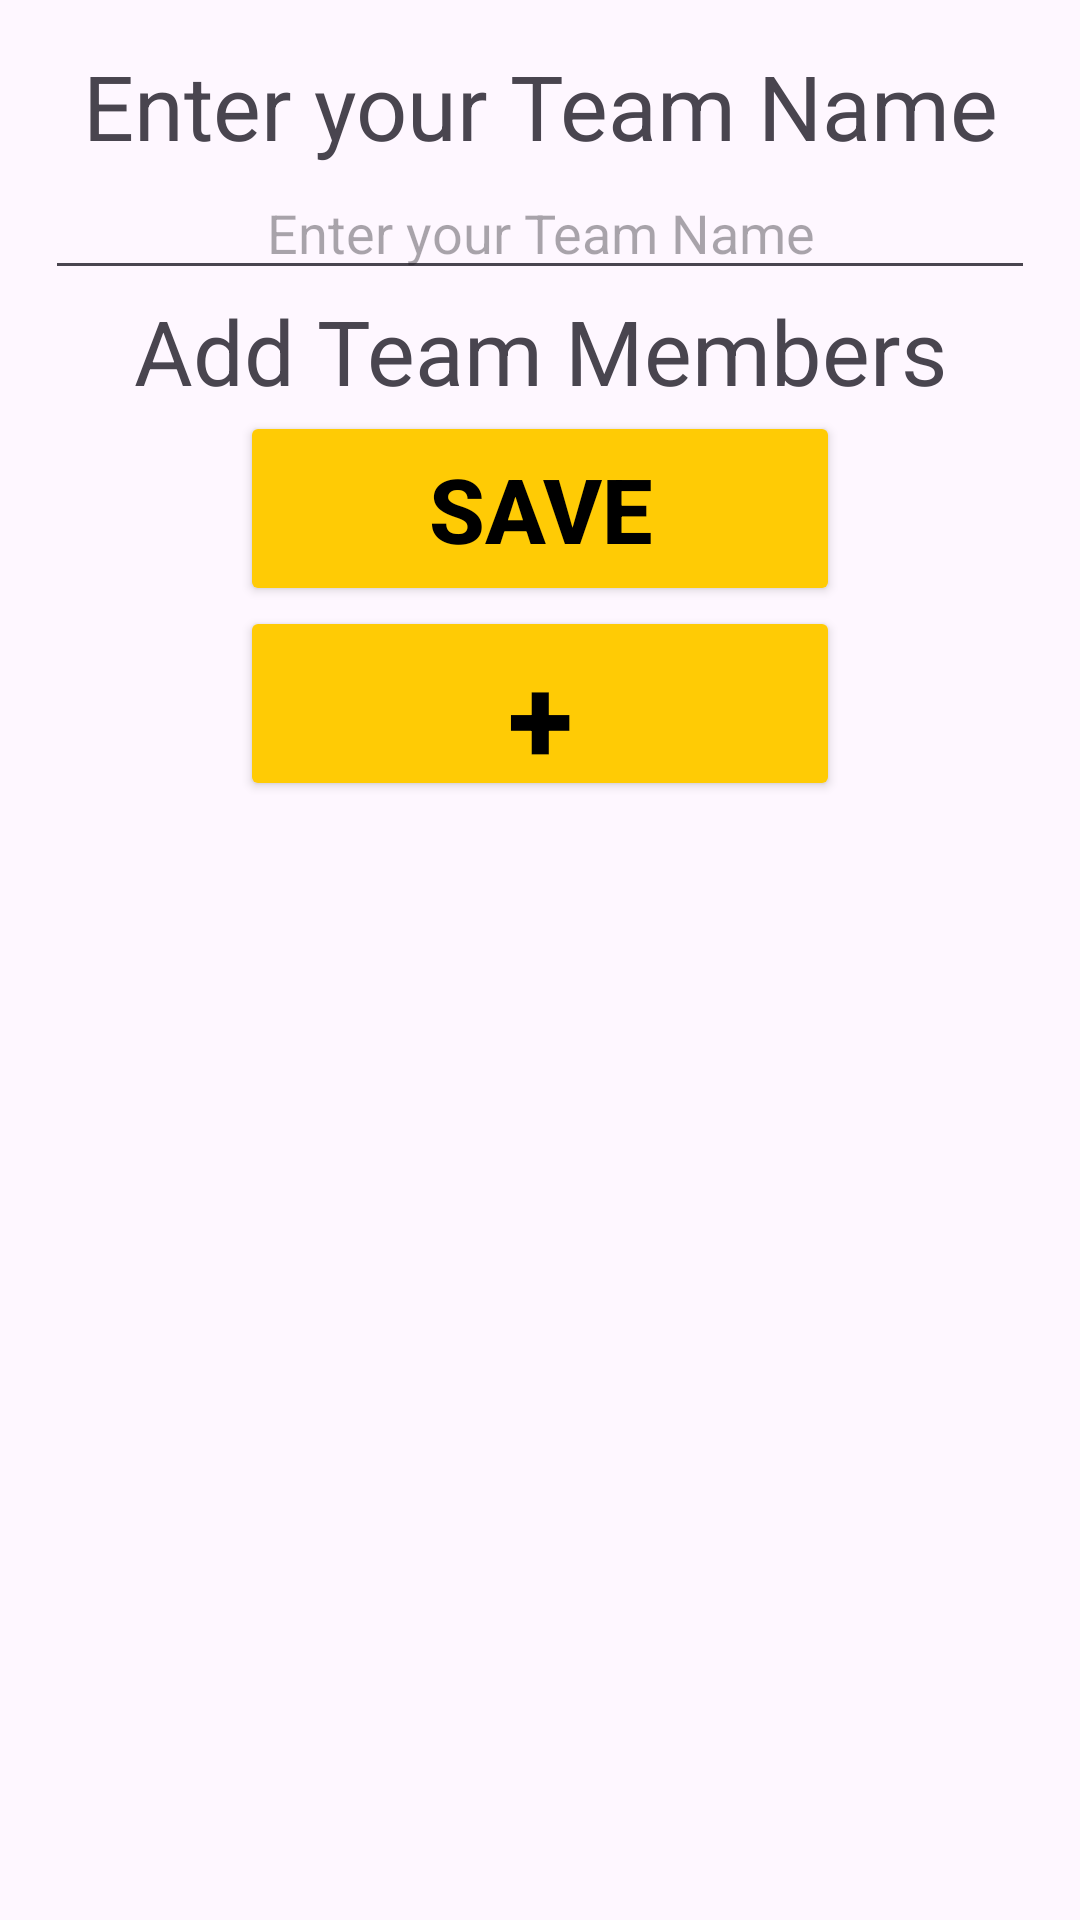

Produce the Android XML layout that renders to this screen, including the resource entries it uses.
<!-- AndroidManifest.xml: application theme Theme.PokemonTeamProject -->
<!-- res/layout/fragment_create_team.xml -->
<?xml version="1.0" encoding="utf-8"?>
<LinearLayout xmlns:android="http://schemas.android.com/apk/res/android"
    xmlns:tools="http://schemas.android.com/tools"
    android:layout_width="match_parent"
    android:layout_height="match_parent"
    android:orientation="vertical"
    tools:context=".CreateTeamFragment"
    android:padding="15dp">

    <TextView
        android:layout_width="match_parent"
        android:layout_height="wrap_content"
        android:textAlignment="center"
        android:text="Enter your Team Name"
        android:textSize="30dp" />



    <com.google.android.material.textfield.TextInputEditText
        android:layout_width="match_parent"
        android:layout_height="wrap_content"
        android:textAlignment="center"
        android:id="@+id/textTeamName"
        android:hint="Enter your Team Name" />
    <TextView
        android:layout_width="match_parent"
        android:layout_height="wrap_content"
        android:textAlignment="center"
        android:text="Add Team Members"
        android:textSize="30dp" />
    <Button
        android:layout_width="200dp"
        android:layout_height="65dp"
        android:id="@+id/btnSave"
        android:textSize="30dp"
        android:text="Save"
        android:textColor="@color/black"
        android:textStyle="bold"
        android:layout_gravity="center_horizontal"
        android:backgroundTint="@color/yellow"/>
    <Button
        android:layout_width="200dp"
        android:layout_height="65dp"
        android:id="@+id/btnAdd"
        android:textSize="40dp"
        android:text="+"
        android:textColor="@color/black"
        android:textStyle="bold"
        android:layout_gravity="center_horizontal"
        android:backgroundTint="@color/yellow"/>

    <TextView
        android:layout_width="match_parent"
        android:layout_height="wrap_content"
        android:id="@+id/testTxtt">

    </TextView>
    <ListView
        android:id="@+id/listView"
        android:layout_width="match_parent"
        android:layout_height="wrap_content" />


</LinearLayout>
<!-- resources referenced by this layout -->
<resources>
  <color name="black">#FF000000</color>
  <color name="yellow">#FFCB05</color>
  <style name="Theme.PokemonTeamProject" parent="Base.Theme.PokemonTeamProject" />
  <style name="Base.Theme.PokemonTeamProject" parent="Theme.Material3.DayNight.NoActionBar">
          
          
      </style>
</resources>
